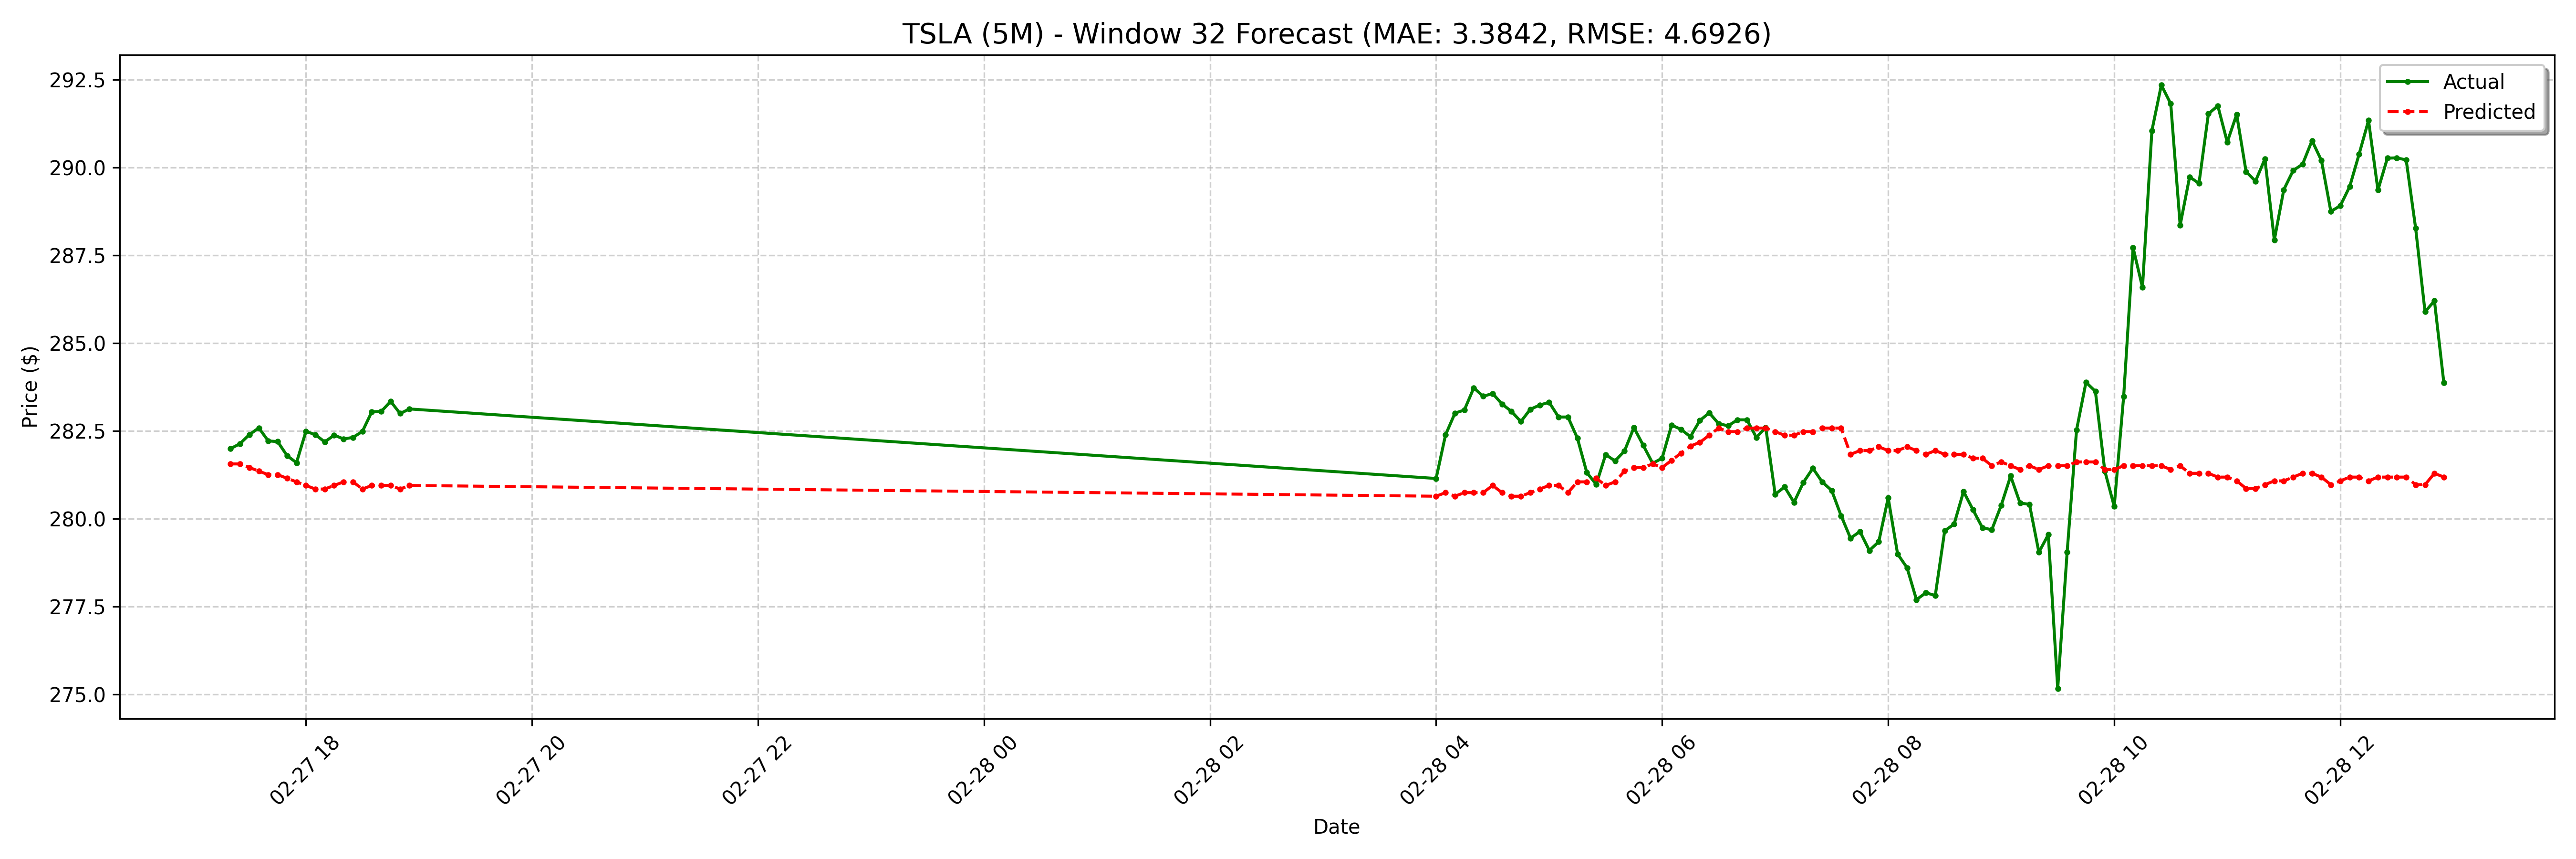

Data behind this chart, as committed beside it:
date, actual, forecast
2025-02-27 17:20:00-05:00, 282.0, 281.6
2025-02-27 17:25:00-05:00, 282.1, 281.6
2025-02-27 17:30:00-05:00, 282.4, 281.5
2025-02-27 17:35:00-05:00, 282.6, 281.4
2025-02-27 17:40:00-05:00, 282.2, 281.3
2025-02-27 17:45:00-05:00, 282.2, 281.3
2025-02-27 17:50:00-05:00, 281.8, 281.2
2025-02-27 17:55:00-05:00, 281.6, 281.1
2025-02-27 18:00:00-05:00, 282.5, 281
2025-02-27 18:05:00-05:00, 282.4, 280.8
2025-02-27 18:10:00-05:00, 282.2, 280.8
2025-02-27 18:15:00-05:00, 282.4, 281
2025-02-27 18:20:00-05:00, 282.3, 281.1
2025-02-27 18:25:00-05:00, 282.3, 281.1
2025-02-27 18:30:00-05:00, 282.5, 280.8
2025-02-27 18:35:00-05:00, 283.1, 281
2025-02-27 18:40:00-05:00, 283.1, 281
2025-02-27 18:45:00-05:00, 283.3, 281
2025-02-27 18:50:00-05:00, 283.0, 280.8
2025-02-27 18:55:00-05:00, 283.1, 281
2025-02-28 04:00:00-05:00, 281.1, 280.6
2025-02-28 04:05:00-05:00, 282.4, 280.7
2025-02-28 04:10:00-05:00, 283, 280.6
2025-02-28 04:15:00-05:00, 283.1, 280.7
2025-02-28 04:20:00-05:00, 283.7, 280.7
2025-02-28 04:25:00-05:00, 283.5, 280.7
2025-02-28 04:30:00-05:00, 283.6, 281
2025-02-28 04:35:00-05:00, 283.3, 280.7
2025-02-28 04:40:00-05:00, 283.1, 280.6
2025-02-28 04:45:00-05:00, 282.8, 280.6
2025-02-28 04:50:00-05:00, 283.1, 280.7
2025-02-28 04:55:00-05:00, 283.2, 280.8
2025-02-28 05:00:00-05:00, 283.3, 281
2025-02-28 05:05:00-05:00, 282.9, 281
2025-02-28 05:10:00-05:00, 282.9, 280.7
2025-02-28 05:15:00-05:00, 282.3, 281.1
2025-02-28 05:20:00-05:00, 281.3, 281.1
2025-02-28 05:25:00-05:00, 281, 281.2
2025-02-28 05:30:00-05:00, 281.8, 281
2025-02-28 05:35:00-05:00, 281.6, 281.1
2025-02-28 05:40:00-05:00, 281.9, 281.4
2025-02-28 05:45:00-05:00, 282.6, 281.5
2025-02-28 05:50:00-05:00, 282.1, 281.5
2025-02-28 05:55:00-05:00, 281.6, 281.6
2025-02-28 06:00:00-05:00, 281.7, 281.5
2025-02-28 06:05:00-05:00, 282.7, 281.7
2025-02-28 06:10:00-05:00, 282.6, 281.9
2025-02-28 06:15:00-05:00, 282.3, 282.1
2025-02-28 06:20:00-05:00, 282.8, 282.2
2025-02-28 06:25:00-05:00, 283, 282.4
2025-02-28 06:30:00-05:00, 282.7, 282.6
2025-02-28 06:35:00-05:00, 282.6, 282.5
2025-02-28 06:40:00-05:00, 282.8, 282.5
2025-02-28 06:45:00-05:00, 282.8, 282.6
2025-02-28 06:50:00-05:00, 282.3, 282.6
2025-02-28 06:55:00-05:00, 282.6, 282.6
2025-02-28 07:00:00-05:00, 280.7, 282.5
2025-02-28 07:05:00-05:00, 280.9, 282.4
2025-02-28 07:10:00-05:00, 280.5, 282.4
2025-02-28 07:15:00-05:00, 281, 282.5
... 68 more rows
